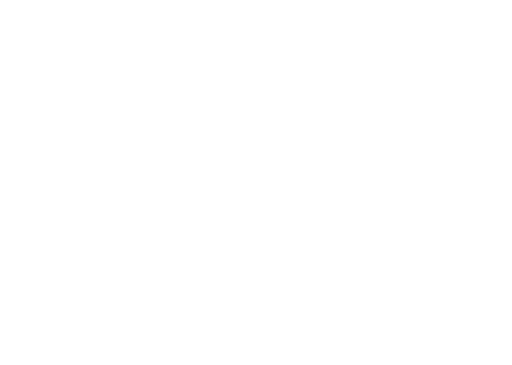
t = 0.00 s
t = 0.80 s: frame unchanged from t = 0.00 s, image omitted
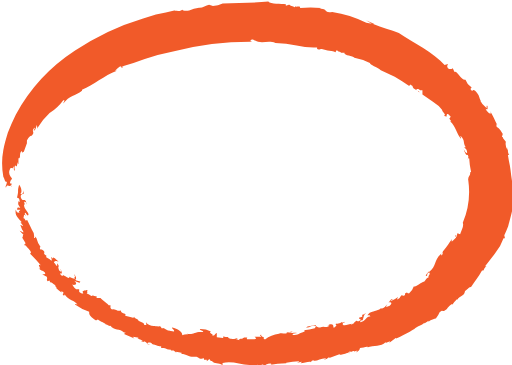
t = 1.40 s
t = 2.60 s: frame unchanged from t = 1.40 s, image omitted
t = 3.20 s: frame unchanged from t = 1.40 s, image omitted
t = 4.00 s: frame unchanged from t = 1.40 s, image omitted

The animated SVG that drew these frames (rendered in a browser with its animation timeline set to each time). Animation: 1 CSS @keyframes rule; one cycle of 4.00 s.

<?xml version="1.0" encoding="UTF-8"?>
<svg viewBox="0 0 39.96 28.47" xmlns="http://www.w3.org/2000/svg">
<style type="text/css">
    .cls-1{fill:#f15a29;}
    mask path.st1 {
        fill: none;
        stroke: white;
        stroke-width: 4;
        stroke-dasharray: 370 370;
        stroke-dashoffset: 370;
        animation: brush 4s forwards;
    }
    
    @keyframes brush {
        0% { stroke-dashoffset: 370; }
        20% { stroke-dashoffset: 370; }
        80% { stroke-dashoffset: 0; }
        100% { stroke-dashoffset: 0; }
    }
</style>
<mask id="mask"><path class="st1" d="M272.85,192.74c10.31,0,18.67,5.73,18.67,12.79s-8.36,12.79-18.67,12.79s-18.67-5.73-18.67-12.79c0-4.86,2.91-8.54,8.73-10.71C265.55,193.84,269.63,192.74,272.85,192.74z"/></mask>
<path mask="url(#mask)" class="cls-1" transform="translate(-253.13 -191.09)" d="M289.68,205.17a6.23,6.23,0,0,1-.43,3.29c.1.28-.1.58-.21.9l-.21-.08-.07.28c-.11.07.06-.21-.1-.08l.07.16c-.08,0-.47.57-.32.09-.22.29-.4.6-.64.88s.05.23-.18.4c-.09,0,0-.1,0-.14-.64.5-.34,1-1,1.46l0-.07c-.06.13-.25.31-.24.33.23.11,0-.19.29-.25.11.16-.16.28-.05.38-.19.07-.22.21-.34.33-.3.08-.58.39-.83.4a1,1,0,0,1-.37.53c-.26,0,0-.15-.31,0l0,.12c-.21.11-.2.07-.22,0-.22.13-.1.25-.42.35a1.62,1.62,0,0,0,.1-.18,2,2,0,0,1-.59.32c0-.06.1-.12.19-.14-.24-.06-.24.2-.34.23s.26-.06.21.09-.25.29-.42.23l.12-.18c-.27.23-.11.21-.48.35,0,0,0,0,0-.06-.17.23-.54.24-.89.38l.05-.05c-.13.09-.17.21-.25.24.22,0,.18,0,.24.12-.33-.07-.32.38-.81.43a.17.17,0,0,1,.21-.15c.09-.23.05-.39.27-.58-.15.11-.33.21-.31.12v.18l-.26.08c0,.12.27.1.05.24s-.2-.12-.22,0c-.35.19-.09.22-.47.29,0,0,.09-.08.13-.07-.28,0-.62.24-.75.06,0-.06,0-.12.11-.13v0c.23-.24-.22.12-.19-.09.05.11-.32.17-.49.19l.08.11c-.45.5,0-.25-.56-.07-.32.17.14,0-.05.14s-.35-.05-.67.09c-.11,0-.31-.06-.36-.2-.2.09-.64.05-.73.2.37.06.32-.21.77-.1l-.09.16a5.62,5.62,0,0,1-.85.16s.07,0,.05.09c-.4.13-.5.28-.92.28-.07-.12.17-.12.34-.15-.27-.07-.27,0-.68,0,0-.11.27,0,.31-.13l-.44.08v0c0,.19-.34,0-.61.1a2.14,2.14,0,0,0-1.09.45c-.1-.05-.13-.09-.09-.14s.13,0,.19,0c-.22,0-.49-.17-.37-.24-.35.07.13.09-.08.16H273c.06.09.23.11,0,.19a2.37,2.37,0,0,1-.59,0s-.08-.15.12-.13c-.13,0-.34,0-.42,0,.3.1-.5.06-.28.22l-.3-.1c.07,0,.08-.06.18,0-.08-.15-.25,0-.36,0s-.38,0-.4-.11-.33,0-.36-.1,0,.09-.06.13l-.48-.06c0-.08,0-.31,0-.33-.19.05-.09.23-.36.19.17-.14-.35-.16-.1-.31a1.84,1.84,0,0,0-.82-.19c-.17.09.25.11.22.24-.68-.08-.79.26-1.28.11l.12.06a1.26,1.26,0,0,0-.5.07c.12-.13-.26-.5-.77-.59-.06.06.25.22.14.31l-.35-.06s0,0,.07,0c-.32,0-.51-.34-.65-.18l-.24-.32.09.13c-.06.06-.4,0-.48,0a.79.79,0,0,1-.62-.29c0,.08.14.27-.14.2.08-.23-.53-.28-.47-.41-.11,0-.26-.19-.31-.1l.08-.14c-.11.19-.48,0-.79-.06.19-.24-.33-.11-.34-.43-.14.16-.53-.18-.66-.06-.22-.1-.11-.26-.14-.34h-.14c-.07-.13-.45-.37-.64-.57l-.3,0,0-.12c-.06,0-.25-.07-.18,0l-.11-.08c-.11.15-.2-.05-.47-.14,0-.06,0-.09.07-.08-.11-.08,0-.13,0-.23.05.1-.59,0-.35.28,0,.08-.23,0-.32-.11l0-.19-.24,0c-.19-.11-.19-.25-.31-.37.15.1.52,0,.16-.29a2,2,0,0,0,.47.16c-.07-.06-.09-.1.06-.07-.31-.16-.16,0-.44-.17.11-.11.07-.21-.1-.45l.08.23h-.06a.14.14,0,0,1,0,.16c0-.05-.42-.12-.39-.23.09.42-.57-.27-.51,0-.06,0-.25-.15-.21-.22.3.11,0-.27.08-.32-.11,0,.08.23-.06.18s-.14-.28-.17-.38l.07,0-.12-.24c-.09,0,.07.28-.12.13,0-.07-.21-.22-.16-.26s.21-.14.36,0c-.12-.12-.48-.5-.45-.25l-.13-.15c0,.13.18.48-.11.19l0,0a2.34,2.34,0,0,1-.27-.15V211s-.08,0-.14-.08,0-.14,0-.17c-.18-.24-.23-.18-.29-.19s-.12-.21,0-.19a1.88,1.88,0,0,1-.34-.72c-.21-.24,0,.07-.18,0a.9.9,0,0,0-.18-.66c-.11-.26-.26-.53-.37-.76-.18.21-.07-.12-.31-.14.1.08,0-.51.23-.11a1.86,1.86,0,0,1-.1-.25c.08-.21.21.39.3.08-.07-.28-.36-.41-.36-.77.19.08-.11-.25.09-.2s.08.15.11.25l0-.06c-.08-.63-.26-.14-.41-.46s.11-.33.19-.36a.62.62,0,0,0-.06-.36c.12.23-.07.45-.19.35.18-.19,0-.59-.11-.7-.16.59,0,.4-.16,1,.07.07.22,0,.2.37-.13-.19-.09,0-.11.09s.09.22.15.31-.27-.15-.23.19h.24c0,.14-.18,0-.06.25-.15-.12-.17.09-.29-.28-.1.51.25.68.47,1,0,0-.06,0-.09,0s.13.18.18.28-.16-.14-.2-.06l.14.36a0,0,0,0,1,0,0c.07.08.12.17.08.22a2.41,2.41,0,0,0-.28-.14c.1.11.19.22.3.32-.09,0,0,.36-.15.12l.32.53-.11.12c.1.12.12.11.06-.06.06.22.69.67.38.74a11.5,11.5,0,0,1,.85.93c-.41-.25.2.51-.17.19.14.26.31.19.47.34s-.09.24-.28.1l.23.15,0,0,.22.11c.1.24-.08.15.07.35l.14-.06.07.18c0-.09.13,0,.27.11l0,0,.18.13c-.22-.09.13.16,0,.17a2.67,2.67,0,0,0,.42.35l0-.11c.39.24-.09.13.2.37l.05-.1c.31.46.78.46,1,.78-.19-.11-.22,0-.2,0a3.86,3.86,0,0,0,1.11.56c0,.2,0,.26.29.51s.27.13.39.09c.19.17.66.3.62.41.09-.06.19.12.35.11v.06l0-.11c.29.44.74.18,1.07.56h-.08l.19,0c0,.06-.07.05-.11.11l.81.35-.13-.14c.17.06.33,0,.51.12-.39,0,.28.1.29.24l-.19,0c.25.07.25.07.26,0,.33.07.15.27.48.26l-.21-.07c0-.08.14-.12.27-.07s.11.11,0,.08c.26,0,.63.2.75.19s.06.13,0,.14c.57,0,.24.08.82.13l0,.06.21,0,.24.2-.08-.1a2.61,2.61,0,0,1,.51.09l-.1.08c.53,0,.57.26,1.08.22,0,0-.05,0-.09,0,.48-.07.32.24.81.12,0,0,0,.07,0,.1l.22,0,0,.12.2-.16.11.14.09,0c.2.26.54.12.83.33l0-.16c.8-.26,1.78.29,2.74.13l0,.13.39-.16c.21.09-.12.11-.06.17.42-.08.17-.19.65-.24.25.08-.08.09-.2.14a8.2,8.2,0,0,1,1.45-.15s0,0,0-.05a8.3,8.3,0,0,1,1-.12c0,.06-.08.08-.16.1.12,0,.29,0,.39-.05l-.11.12c.26,0,.74-.2.81-.08,0,0,0-.14.18-.17.16.17.58-.18,1-.15,0,.05-.29.11-.22.1a.69.69,0,0,0,.47-.2l0,.09.79-.31c.17.16.76-.22.74-.07.29-.07-.27,0,.09-.13.12.05.31-.14.33,0l0,0,.25-.09-.12.17c.21-.1.33-.27.31-.36.23,0,.5-.15.63-.08l-.07.05c.56-.22,1.07-.05,1.44-.42,0,0,.05,0,0,.06l.35-.14-.05.12c.17-.13.35-.24.52-.38l0,.06c.38-.17,1-.49,1.42-.76l-.06.06c.46-.38.52-.24.85-.53a.08.08,0,0,1,0,.05l.33-.21,0,.1c.17-.26.79-.31.58-.3a1.78,1.78,0,0,0,.28-.47c.34-.26.13,0,.38-.12s.23-.29.59-.52l0,.05c.14-.14.2-.26.4-.45l0,.08c.24-.4.54-.25.61-.68.17-.1.38-.4.46-.3.31-.49.6-.81.87-1.32.22.05.06-.11.35-.32l-.11,0c.24-.32.51-.66.77-1a3.94,3.94,0,0,0,.67-1.2l.11,0-.05-.22q.15-.34.3-.72l.21-.8a6.69,6.69,0,0,0,.24-1.46,6.93,6.93,0,0,1-.12-1.07l0,0c-.06-.36-.11-.72-.15-1.09s-.15-.74-.2-1.13c.06,0,.07-.05.12,0-.16-.15-.1-.45-.15-.61a1.52,1.52,0,0,1,0,.21.83.83,0,0,1-.13-.64l-.23-.29a.19.19,0,0,1,0-.08l-.08,0,.07-.23c-.05-.08-.27-.48-.47-.54,0-.05-.09-.35.05-.14-.19-.37-.35-.77-.57-1.12l.07.19c-.08.07-.35-.19-.42-.37.22.16.14-.07.15-.2-.15-.11,0,.18-.1.14a1.68,1.68,0,0,1-.49-.59l.11.08c-.19-.21-.13-.43-.32-.64s-.3-.33-.4-.16c-.27-.24,0-.19-.06-.29a1.13,1.13,0,0,1-.46-.59c-.34.07-.65-.73-.86-.61l-.13-.3a.31.31,0,0,1-.38,0c-.13-.19,0-.24,0-.33l-.26.09c-.85-1-2.41-1.71-3.57-2.51-.59-.2-1.35-.42-2-.69h.09l-.66-.29.46.26a1.93,1.93,0,0,1-.43-.07,8.4,8.4,0,0,0-2.66-.85c-.66.14-.36-.31-1-.23l.13-.07a7.59,7.59,0,0,0-1.65,0c.11-.26-.41,0-.34-.17l-.06.1c-.13-.08-.46-.14-.41-.21l-.29.1,0-.11c-.37-.07-1.18,0-1.37-.22-.94.11-2.39.1-3.56.16a2.16,2.16,0,0,1-.76.19l-.3-.1c-.27.06-.53.27-.79.24a.05.05,0,0,1,0,0,2,2,0,0,0-.77.22c-.3.05-.6,0-.53-.11,0,.21-.63.11-.63.11l-.66.14-.77.17-1,.3a19.62,19.62,0,0,0-5.31,2.51,13.92,13.92,0,0,0-4.63,5,15.34,15.34,0,0,0-.62,1.42c-.14.48-.27.92-.35,1.34a5.69,5.69,0,0,0,0,2.08c.1.14.14.51.28.38,0,.28-.18.4-.07.46.1-.37.27.11.43-.24v.23c.07,0-.07-.31.07-.25l-.2-.07a.51.51,0,0,1,.17-.34c-.07-.18-.33-.32-.18-.73v.12c0-.34.17-.19.21-.25l0,.07.16-.26c-.12.2,0,.57,0,.38.14-.38-.07.09,0-.2s.12-.11.18-.09l.06-.32c.09,0-.05.21.07.1v-.42c.24,0,0-.47.28-.58,0,.29.09,0,.14.07l.24-.67c0-.05,0,.2,0,.1s0-.23,0-.29.24-.47.37-.39c.32-.37-.08-.27.21-.62.11,0-.15.32,0,.2s.12-.28.19-.42c0,.06.09.16,0,.3A5.49,5.49,0,0,1,257,199.9a3.8,3.8,0,0,0,1.07-1c.2,0,0,.12,0,.26.47-.64.95-.58,1.46-1l0-.08c.9-.34,1.72-1.1,2.72-1.47h-.14a2,2,0,0,1,.43-.38s0,.24.23.06c-.07,0-.2,0-.19,0a18.06,18.06,0,0,0,1.85-.6,16.53,16.53,0,0,1,2.29-.61,24.55,24.55,0,0,1,6.14-.73c-.3,0-.18-.22.05-.17.62.41,1.09,0,1.72.26a8.77,8.77,0,0,1,1.65.19,5.34,5.34,0,0,0,1.6.16v.11c.15.08.21,0,.37,0v0c.37.14.87.14,1.07.25l.05-.12c.23,0,.09.12.35.11l0,.06c.1,0,.2,0,.3,0-.09.2.63.23.77.38A4.09,4.09,0,0,1,282,196c0,.15.57.33.85.56l1.09.52c.38.22.77.47,1.13.72l.07-.13.19.12s0,.06,0,.05c.05.24.44.28.53.47,0-.17-.11-.11-.21-.19s.11-.17.27,0l0,0,.18,0c0,.1,0,.23,0,.33l.82.57a2.56,2.56,0,0,1,.74.67c-.14,0,.38.38.12.41.36.28.08-.17.34-.11.08.1.22.16.17.23s-.05.16-.12.09l.18.23s-.06,0-.09,0c.45.42.5.94.83,1.35.09,0-.08-.2,0-.2.38.41.14.47.39.88l-.13,0c.12.12.23.15.24.43-.1.08-.18-.17-.27-.26.05.17.24.57.31.41.12.19,0,.29,0,.41s0-.22.12-.11a6.11,6.11,0,0,0,.15,1.07s-.08,0-.09,0C289.9,204.8,289.61,204.81,289.68,205.17Z"/>
</svg>
